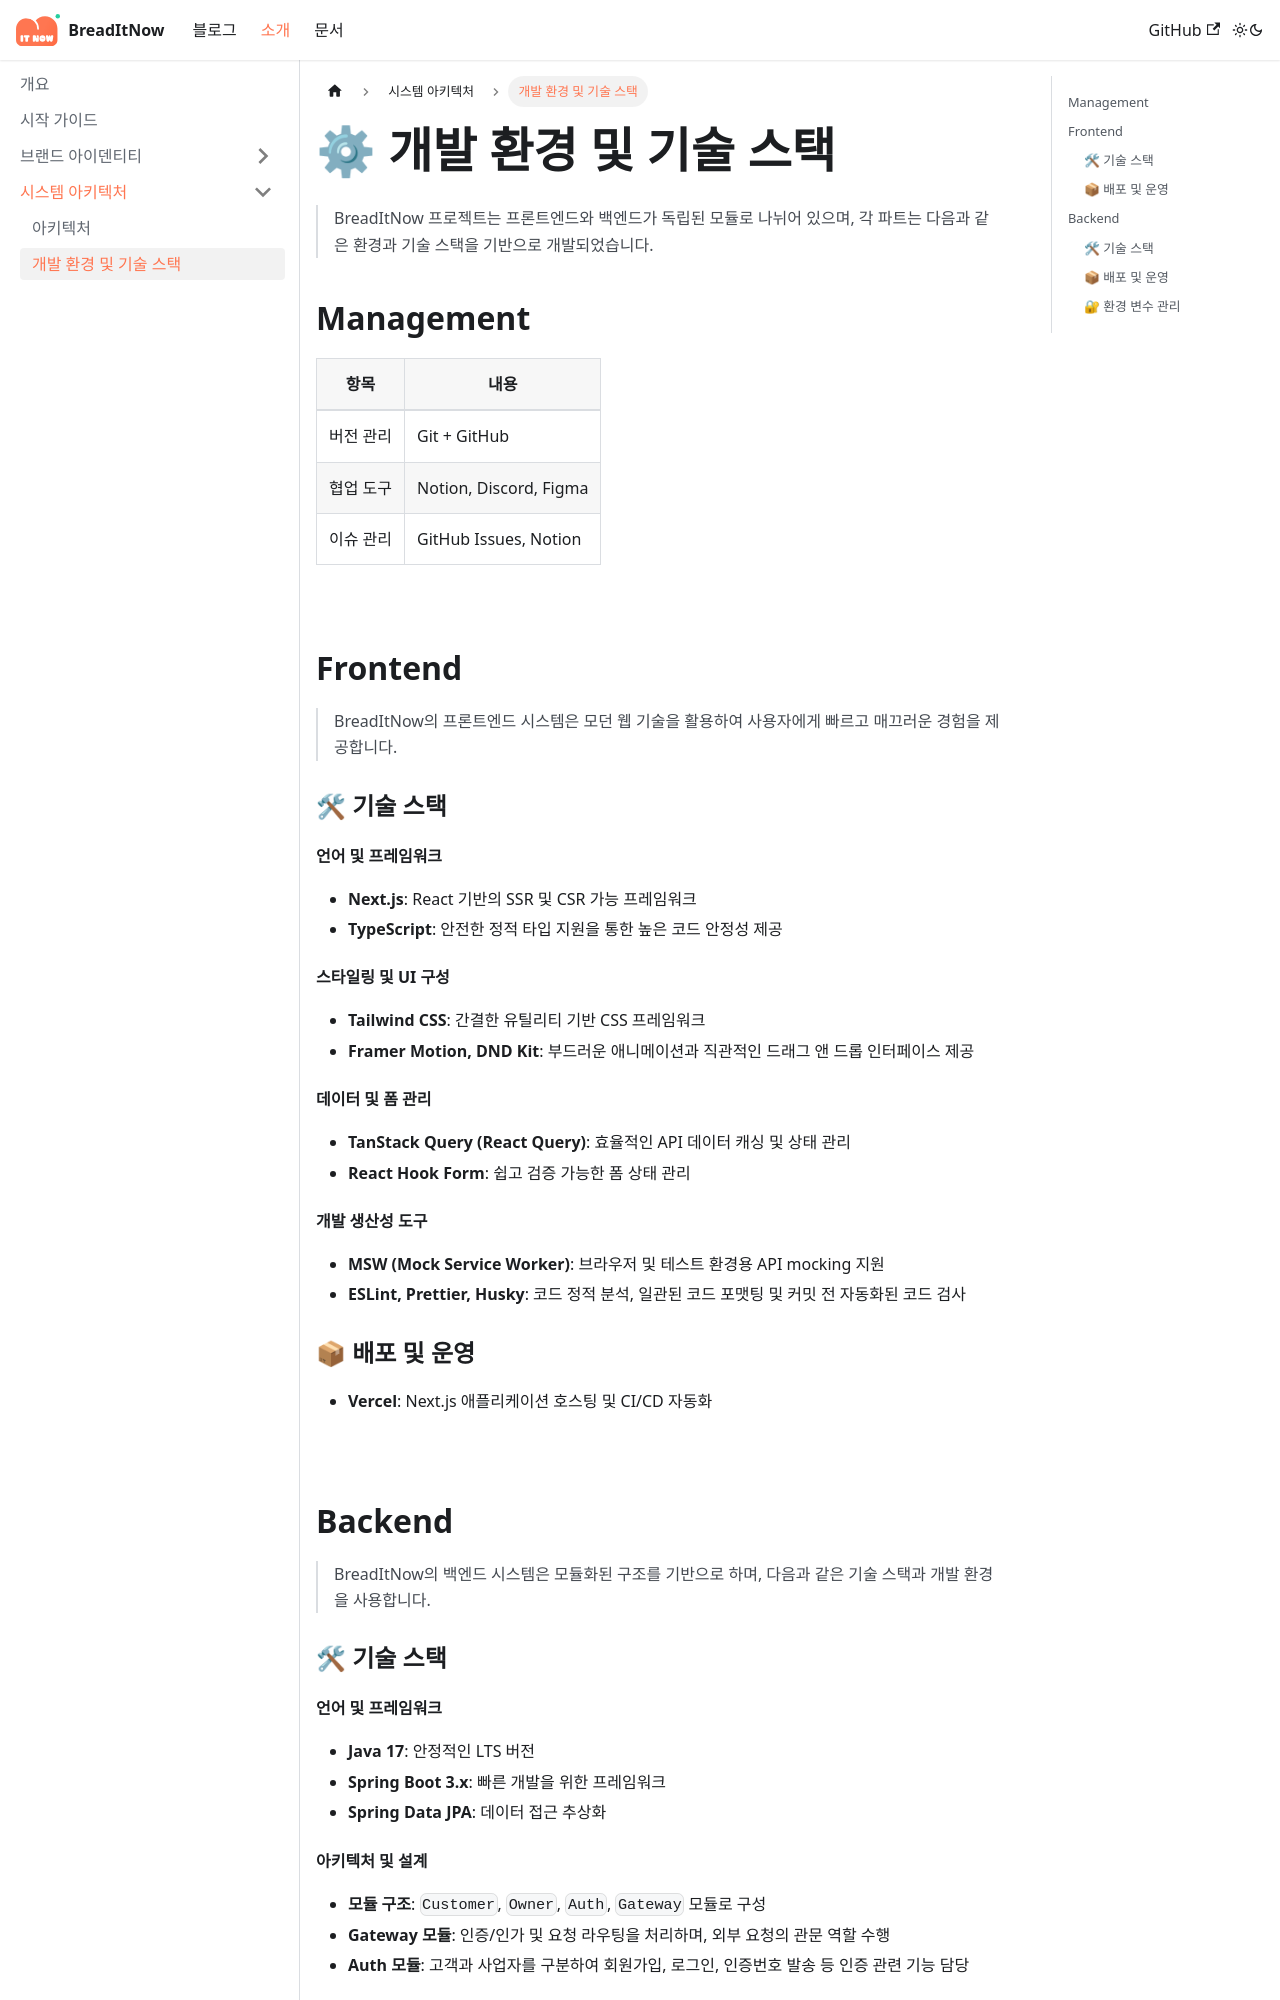

repository: Bread-it-now/docs · page: introduction/architecture/tech-stack.html · generator: docusaurus

---
id: tech-stack
title: ⚙ 개발 환경 및 기술 스택
sidebar_label: 개발 환경 및 기술 스택
---

> BreadItNow 프로젝트는 프론트엔드와 백엔드가 독립된 모듈로 나뉘어 있으며, 각 파트는 다음과 같은 환경과 기술 스택을 기반으로 개발되었습니다.


## Management

| 항목             | 내용                             |
|-----------------|----------------------------------|
| 버전 관리        | Git + GitHub                     |
| 협업 도구        | Notion, Discord, Figma           |
| 이슈 관리        | GitHub Issues, Notion            |

<br/>

## Frontend

> BreadItNow의 프론트엔드 시스템은 모던 웹 기술을 활용하여 사용자에게 빠르고 매끄러운 경험을 제공합니다.

### 🛠 기술 스택

#### 언어 및 프레임워크
- **Next.js**: React 기반의 SSR 및 CSR 가능 프레임워크
- **TypeScript**: 안전한 정적 타입 지원을 통한 높은 코드 안정성 제공

#### 스타일링 및 UI 구성
- **Tailwind CSS**: 간결한 유틸리티 기반 CSS 프레임워크
- **Framer Motion, DND Kit**: 부드러운 애니메이션과 직관적인 드래그 앤 드롭 인터페이스 제공

#### 데이터 및 폼 관리
- **TanStack Query (React Query)**: 효율적인 API 데이터 캐싱 및 상태 관리
- **React Hook Form**: 쉽고 검증 가능한 폼 상태 관리

#### 개발 생산성 도구
- **MSW (Mock Service Worker)**: 브라우저 및 테스트 환경용 API mocking 지원
- **ESLint, Prettier, Husky**: 코드 정적 분석, 일관된 코드 포맷팅 및 커밋 전 자동화된 코드 검사


### 📦 배포 및 운영

- **Vercel**: Next.js 애플리케이션 호스팅 및 CI/CD 자동화

<br/>

## Backend

> BreadItNow의 백엔드 시스템은 모듈화된 구조를 기반으로 하며, 다음과 같은 기술 스택과 개발 환경을 사용합니다.

### 🛠 기술 스택

#### 언어 및 프레임워크

- **Java 17**: 안정적인 LTS 버전
- **Spring Boot 3.x**: 빠른 개발을 위한 프레임워크
- **Spring Data JPA**: 데이터 접근 추상화
